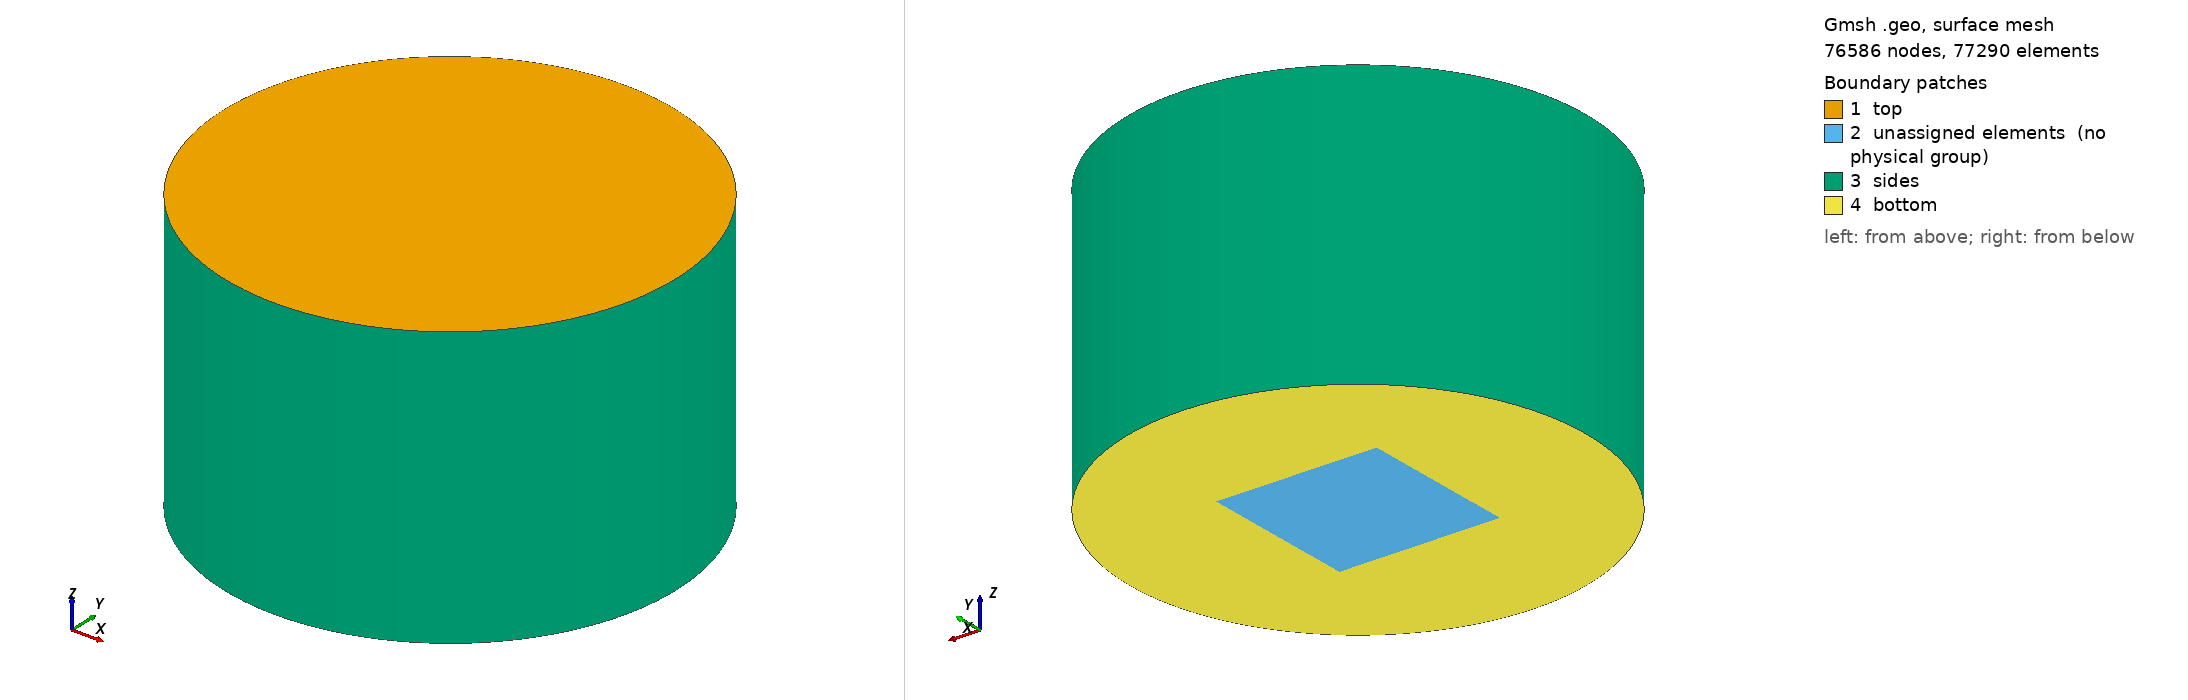

Gmsh geometry script, surface-meshed: 76586 nodes, 77290 surface elements. Boundary patches (legend numbers): 1 top, 2 unassigned elements (no physical group), 3 sides, 4 bottom. Left view from above one corner, right view from below the opposite corner. Legend entries are the model's physical surfaces; 'unassigned elements' are surfaces in no physical group. The drawing asked Gmsh for element sizes between 1% and 20% of the model's largest extent; the script's own settings can give other sizes.

=== cylinder-1.geo (drawn) ===
Point(1) = {0, 0, 0, 1.0};
Point(2) = {3.5355339059327373, 3.5355339059327373, 0, 1.0};
Point(3) = {7.0710678118654746, 7.0710678118654746, 0, 1.0};
Point(4) = {-3.5355339059327373, 3.5355339059327373, 0, 1.0};
Point(5) = {-7.0710678118654746, 7.0710678118654746, 0, 1.0};
Point(6) = {-3.5355339059327373, -3.5355339059327373, 0, 1.0};
Point(7) = {-7.0710678118654746, -7.0710678118654746, 0, 1.0};
Point(8) = {3.5355339059327373, -3.5355339059327373, 0, 1.0};
Point(9) = {7.0710678118654746, -7.0710678118654746, 0, 1.0};
Point(10) = {0, 0, 12.42, 1.0};
Point(11) = {3.5355339059327373, 3.5355339059327373, 12.42, 1.0};
Point(12) = {7.0710678118654746, 7.0710678118654746, 12.42, 1.0};
Point(13) = {-3.5355339059327373, 3.5355339059327373, 12.42, 1.0};
Point(14) = {-7.0710678118654746, 7.0710678118654746, 12.42, 1.0};
Point(15) = {-3.5355339059327373, -3.5355339059327373, 12.42, 1.0};
Point(16) = {-7.0710678118654746, -7.0710678118654746, 12.42, 1.0};
Point(17) = {3.5355339059327373, -3.5355339059327373, 12.42, 1.0};
Point(18) = {7.0710678118654746, -7.0710678118654746, 12.42, 1.0};
Line(1) = {15, 17};
Line(2) = {17, 11};
Line(3) = {11, 13};
Line(4) = {13, 15};
Line(5) = {13, 14};
Line(6) = {11, 12};
Line(7) = {17, 18};
Line(8) = {15, 16};
Line(9) = {6, 4};
Line(10) = {4, 2};
Line(11) = {2, 8};
Line(12) = {8, 6};
Line(13) = {6, 7};
Line(14) = {4, 5};
Line(15) = {2, 3};
Line(16) = {8, 9};
Circle(17) = {12, 10, 14};
Circle(18) = {14, 10, 16};
Circle(19) = {16, 10, 18};
Circle(20) = {18, 10, 12};
Circle(21) = {3, 1, 5};
Circle(22) = {5, 1, 7};
Circle(23) = {7, 1, 9};
Circle(24) = {9, 1, 3};
Line(25) = {7, 16};
Line(26) = {6, 15};
Line(27) = {9, 18};
Line(28) = {8, 17};
Line(29) = {3, 12};
Line(30) = {2, 11};
Line(31) = {5, 14};
Line(32) = {4, 13};
Line Loop(33) = {1, 2, 3, 4};
Ruled Surface(34) = {33};
Line Loop(35) = {1, 7, -19, -8};
Ruled Surface(36) = {35};
Line Loop(37) = {8, -18, -5, 4};
Ruled Surface(38) = {37};
Line Loop(39) = {5, -17, -6, 3};
Ruled Surface(40) = {39};
Line Loop(41) = {6, -20, -7, 2};
Ruled Surface(42) = {41};
Line Loop(43) = {10, 30, 3, -32};
Ruled Surface(44) = {43};
Line Loop(45) = {2, -30, 11, 28};
Ruled Surface(46) = {45};
Line Loop(47) = {28, -1, -26, -12};
Ruled Surface(48) = {47};
Line Loop(49) = {26, -4, -32, -9};
Ruled Surface(50) = {49};
Line Loop(51) = {29, -6, -30, 15};
Ruled Surface(52) = {51};
Line Loop(53) = {28, 7, -27, -16};
Ruled Surface(54) = {53};
Line Loop(55) = {26, 8, -25, -13};
Ruled Surface(56) = {55};
Line Loop(57) = {32, 5, -31, -14};
Ruled Surface(58) = {57};
Line Loop(59) = {27, 20, -29, -24};
Ruled Surface(60) = {59};
Line Loop(61) = {29, 17, -31, -21};
Ruled Surface(62) = {61};
Line Loop(63) = {31, 18, -25, -22};
Ruled Surface(64) = {63};
Line Loop(65) = {25, 19, -27, -23};
Ruled Surface(66) = {65};
Line Loop(67) = {9, 10, 11, 12};
Ruled Surface(68) = {67};
Line Loop(69) = {10, 15, 21, -14};
Ruled Surface(70) = {69};
Line Loop(71) = {24, -15, 11, 16};
Ruled Surface(72) = {71};
Line Loop(73) = {16, -23, -13, -12};
Ruled Surface(74) = {73};
Line Loop(75) = {9, 14, 22, -13};
Ruled Surface(76) = {75};
Surface Loop(77) = {38, 64, 76, 58, 56, 50};
Volume(78) = {77};
Surface Loop(79) = {48, 56, 54, 66, 36, 74};
Volume(80) = {79};
Surface Loop(81) = {54, 46, 52, 60, 42, 72};
Volume(82) = {81};
Surface Loop(83) = {52, 44, 58, 62, 40, 70};
Volume(84) = {83};
Surface Loop(85) = {46, 48, 50, 44, 68, 34};
Volume(86) = {85};

Transfinite Line {1, 2, 3, 4} = 60;
Transfinite Line {17, 18, 19, 20} = 60;
Transfinite Line {9, 10, 11, 12} = 60;
Transfinite Line {21, 22, 23, 24} = 60;

Transfinite Line {5, 6, 7, 8, 13, 14, 15, 16} = 60; // Using Progression 0.99;

Transfinite Line {31, 32, 29, 30, 27, 28, 25, 26} = 61; // Using Bump 0.25;

Transfinite Surface "*";
Recombine Surface "*";
Transfinite Volume "*";

Physical Surface("top") = {38, 36, 42, 40, 34};
Physical Surface("bottom") = {74, 76, 70, 72};
Physical Surface("sides") = {66, 64, 62, 60};
Physical Volume("cylinder") = {82, 86, 84, 78, 80};
